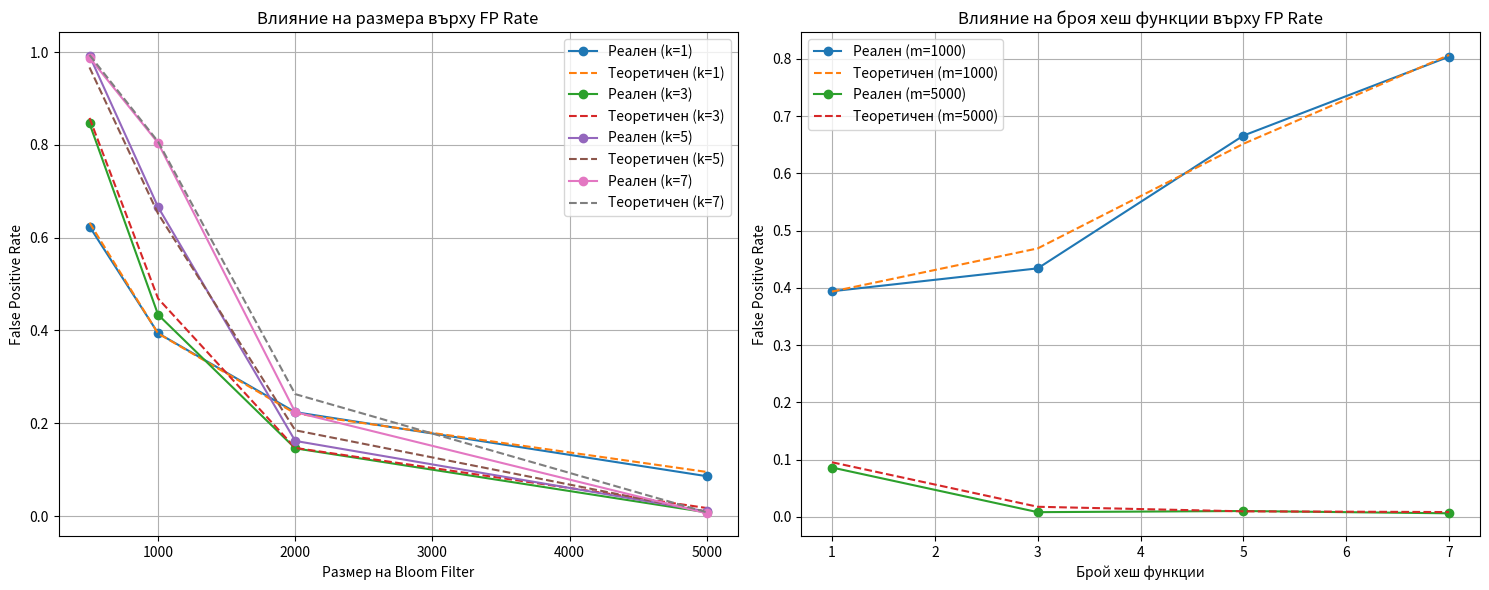

The script that saved this image:
# Probabilistic Data Structures
# Анализ на Bloom Filter

import numpy as np
import matplotlib.pyplot as plt
import hashlib
from collections import defaultdict

# ============================================================================
# ТЕОРЕТИЧНА ЧАСТ
# ============================================================================

print("=== ВЕРОЯТНОСТНИ СТРУКТУРИ ОТ ДАННИ ===")
print()

print("1. Какво е структура от данни?")
print("   Структура от данни е начин за организиране и съхраняване на данни")
print("   в компютъра, който позволява ефективен достъп и модификация.")
print()

print("2. Какво е вероятностна структура от данни?")
print("   Това е структура, която използва рандомизация в своята работа")
print("   и може да даде неточни отговори с определена вероятност.")
print("   Предимства:")
print("   - Много по-малко използване на памет")
print("   - По-бързи операции")
print("   - Скалируемост за големи данни")
print()

print("3. BLOOM FILTER")
print("   Bloom filter е вероятностна структура за проверка на принадлежност")
print("   към множество. Може да каже:")
print("   - 'Определено НЕ е в множеството' (100% точност)")
print("   - 'Възможно е да е в множеството' (може да греши)")
print()

# ============================================================================
# ИМПЛЕМЕНТАЦИЯ НА BLOOM FILTER
# ============================================================================

class BloomFilter:
    """
    Проста имплементация на Bloom Filter
    """
    
    def __init__(self, size, hash_count):
        """
        size: размер на битовия масив
        hash_count: брой хеш функции
        """
        self.size = size
        self.hash_count = hash_count
        self.bit_array = [0] * size
        self.items_added = 0
    
    def _hash(self, item, seed):
        """Хеш функция с различни seeds"""
        hash_obj = hashlib.md5((str(item) + str(seed)).encode())
        return int(hash_obj.hexdigest(), 16) % self.size
    
    def add(self, item):
        """Добавяне на елемент"""
        for i in range(self.hash_count):
            index = self._hash(item, i)
            self.bit_array[index] = 1
        self.items_added += 1
    
    def check(self, item):
        """Проверка дали елементът е в множеството"""
        for i in range(self.hash_count):
            index = self._hash(item, i)
            if self.bit_array[index] == 0:
                return False  # Определено НЕ е в множеството
        return True  # Възможно е да е в множеството
    
    def false_positive_rate(self):
        """Теоретична вероятност за false positive"""
        # Формула: (1 - e^(-k*n/m))^k
        # k = hash_count, n = items_added, m = size
        if self.items_added == 0:
            return 0
        
        k = self.hash_count
        n = self.items_added
        m = self.size
        
        return (1 - np.exp(-k * n / m)) ** k

# ============================================================================
# ДЕМОНСТРАЦИЯ И АНАЛИЗ
# ============================================================================

print("=== ДЕМОНСТРАЦИЯ НА BLOOM FILTER ===")
print()

# Създаване на Bloom filter
bf = BloomFilter(size=1000, hash_count=3)

# Добавяне на думи
words_in_set = ["apple", "banana", "cherry", "date", "elderberry"]
for word in words_in_set:
    bf.add(word)

print(f"Добавени думи: {words_in_set}")
print()

# Тестване
test_words = ["apple", "grape", "banana", "kiwi", "cherry", "mango"]
print("Резултати от проверки:")
for word in test_words:
    result = bf.check(word)
    actual = word in words_in_set
    status = "✓" if result == actual else "✗ FALSE POSITIVE"
    print(f"  {word:12} -> {result:5} (реално: {actual:5}) {status}")

print(f"\nТеоретична вероятност за false positive: {bf.false_positive_rate():.4f}")

# ============================================================================
# АНАЛИЗ НА ПРОИЗВОДИТЕЛНОСТТА
# ============================================================================

print("\n=== АНАЛИЗ НА ПРОИЗВОДИТЕЛНОСТТА ===")
print()

# Сравнение с обикновен set
import time

# Тест с голям брой елементи
n_items = 100000
test_items = [f"item_{i}" for i in range(n_items)]
test_queries = [f"item_{i}" for i in range(0, n_items, 100)]  # Всеки 100-ти

# Python set
start_time = time.time()
python_set = set(test_items)
set_creation_time = time.time() - start_time

start_time = time.time()
for item in test_queries:
    item in python_set
set_query_time = time.time() - start_time

# Bloom filter
bf_large = BloomFilter(size=n_items//2, hash_count=5)  # По-малък размер

start_time = time.time()
for item in test_items:
    bf_large.add(item)
bf_creation_time = time.time() - start_time

start_time = time.time()
for item in test_queries:
    bf_large.check(item)
bf_query_time = time.time() - start_time

print("Сравнение Python set vs Bloom Filter:")
print(f"Брой елементи: {n_items:,}")
print(f"Брой заявки: {len(test_queries):,}")
print()
print("Време за създаване:")
print(f"  Python set:   {set_creation_time:.4f}s")
print(f"  Bloom filter: {bf_creation_time:.4f}s")
print()
print("Време за заявки:")
print(f"  Python set:   {set_query_time:.4f}s")
print(f"  Bloom filter: {bf_query_time:.4f}s")
print()

# Използване на памет
import sys
set_memory = sys.getsizeof(python_set) + sum(sys.getsizeof(item) for item in python_set)
bf_memory = sys.getsizeof(bf_large.bit_array)

print("Използване на памет:")
print(f"  Python set:   {set_memory:,} bytes")
print(f"  Bloom filter: {bf_memory:,} bytes")
print(f"  Спестяване:   {(1 - bf_memory/set_memory)*100:.1f}%")
print()

# ============================================================================
# FALSE POSITIVE АНАЛИЗ
# ============================================================================

print("=== АНАЛИЗ НА FALSE POSITIVE RATE ===")

# Тестване с различни параметри
sizes = [500, 1000, 2000, 5000]
hash_counts = [1, 3, 5, 7]
n_test_items = 1000

results = []

for size in sizes:
    for hash_count in hash_counts:
        bf_test = BloomFilter(size, hash_count)
        
        # Добавяме първата половина от елементите
        for i in range(n_test_items // 2):
            bf_test.add(f"item_{i}")
        
        # Тестваме втората половина (които НЕ са добавени)
        false_positives = 0
        for i in range(n_test_items // 2, n_test_items):
            if bf_test.check(f"item_{i}"):
                false_positives += 1
        
        actual_fp_rate = false_positives / (n_test_items // 2)
        theoretical_fp_rate = bf_test.false_positive_rate()
        
        results.append({
            'size': size,
            'hash_count': hash_count,
            'actual_fp': actual_fp_rate,
            'theoretical_fp': theoretical_fp_rate
        })

# Визуализация на резултатите
fig, (ax1, ax2) = plt.subplots(1, 2, figsize=(15, 6))

# График 1: Влияние на размера
for hc in hash_counts:
    actual_rates = [r['actual_fp'] for r in results if r['hash_count'] == hc]
    theoretical_rates = [r['theoretical_fp'] for r in results if r['hash_count'] == hc]
    ax1.plot(sizes, actual_rates, 'o-', label=f'Реален (k={hc})')
    ax1.plot(sizes, theoretical_rates, '--', label=f'Теоретичен (k={hc})')

ax1.set_xlabel('Размер на Bloom Filter')
ax1.set_ylabel('False Positive Rate')
ax1.set_title('Влияние на размера върху FP Rate')
ax1.legend()
ax1.grid(True)

# График 2: Влияние на броя хеш функции
for size in [1000, 5000]:
    actual_rates = [r['actual_fp'] for r in results if r['size'] == size]
    theoretical_rates = [r['theoretical_fp'] for r in results if r['size'] == size]
    ax2.plot(hash_counts, actual_rates, 'o-', label=f'Реален (m={size})')
    ax2.plot(hash_counts, theoretical_rates, '--', label=f'Теоретичен (m={size})')

ax2.set_xlabel('Брой хеш функции')
ax2.set_ylabel('False Positive Rate')
ax2.set_title('Влияние на броя хеш функции върху FP Rate')
ax2.legend()
ax2.grid(True)

plt.tight_layout()
plt.show()

# ============================================================================
# ПРАКТИЧЕСКО ПРИЛОЖЕНИЕ: SPELL CHECKER
# ============================================================================

print("\n=== ПРАКТИЧЕСКО ПРИЛОЖЕНИЕ: SPELL CHECKER ===")
print()

class SpellChecker:
    """
    Прост spell checker използващ Bloom Filter
    """
    
    def __init__(self, dictionary_words, filter_size=None, hash_count=5):
        self.dictionary = set(dictionary_words)  # За точни проверки
        
        # Bloom filter за бърза първична проверка
        if filter_size is None:
            filter_size = len(dictionary_words) * 2
        
        self.bloom_filter = BloomFilter(filter_size, hash_count)
        
        # Добавяме всички думи в Bloom filter
        for word in dictionary_words:
            self.bloom_filter.add(word.lower())
    
    def is_correct_bloom_only(self, word):
        """Проверка само с Bloom filter (може да има false positives)"""
        return self.bloom_filter.check(word.lower())
    
    def is_correct_exact(self, word):
        """Точна проверка с dictionary"""
        return word.lower() in self.dictionary
    
    def is_correct_hybrid(self, word):
        """Хибридна проверка: първо Bloom filter, после exact"""
        if not self.bloom_filter.check(word.lower()):
            return False  # Определено грешна дума
        return word.lower() in self.dictionary  # Точна проверка

# Демонстрация на spell checker
dictionary = [
    "apple", "application", "apply", "approach", "appropriate",
    "banana", "beautiful", "become", "because", "before",
    "computer", "science", "python", "programming", "algorithm",
    "data", "structure", "analysis", "statistics", "probability"
]

spell_checker = SpellChecker(dictionary)

test_words = ["apple", "aple", "computer", "computor", "science", "sciance", "xyz"]

print("Тест на spell checker:")
print("Дума       | Bloom | Exact | Hybrid | Статус")
print("-" * 50)

for word in test_words:
    bloom_result = spell_checker.is_correct_bloom_only(word)
    exact_result = spell_checker.is_correct_exact(word)
    hybrid_result = spell_checker.is_correct_hybrid(word)
    
    if bloom_result and not exact_result:
        status = "FALSE POSITIVE"
    elif exact_result:
        status = "CORRECT"
    else:
        status = "INCORRECT"
    
    print(f"{word:10} | {bloom_result:5} | {exact_result:5} | {hybrid_result:6} | {status}")

print(f"\nBloom Filter статистики:")
print(f"Размер: {spell_checker.bloom_filter.size}")
print(f"Хеш функции: {spell_checker.bloom_filter.hash_count}")
print(f"Думи в речника: {len(dictionary)}")
print(f"Теоретична FP rate: {spell_checker.bloom_filter.false_positive_rate():.4f}")

# ============================================================================
# ЗАКЛЮЧЕНИЕ
# ============================================================================

print("\n=== ЗАКЛЮЧЕНИЕ ===")
print()
print("Bloom Filter предимства:")
print("- Много малко използване на памет (битов масив)")
print("- Бързи операции O(k) където k е броят хеш функции") 
print("- Никога няма false negatives (ако каже 'НЕ', то е 100% вярно)")
print("- Скалируем за много големи данни")
print()
print("Bloom Filter недостатъци:")
print("- Може да има false positives")
print("- Не може да се премахват елементи (има варианти като Counting Bloom Filter)")
print("- Не съхранява самите данни, само проверява принадлежност")
print()
print("Приложения:")
print("- Spell checkers (бърза проверка преди скъпа операция)")
print("- Web caching (проверка дали URL е в кеша)")
print("- Database query optimization")
print("- Network security (blacklist проверки)")
print("- Big Data приложения (например в Apache Spark)")
